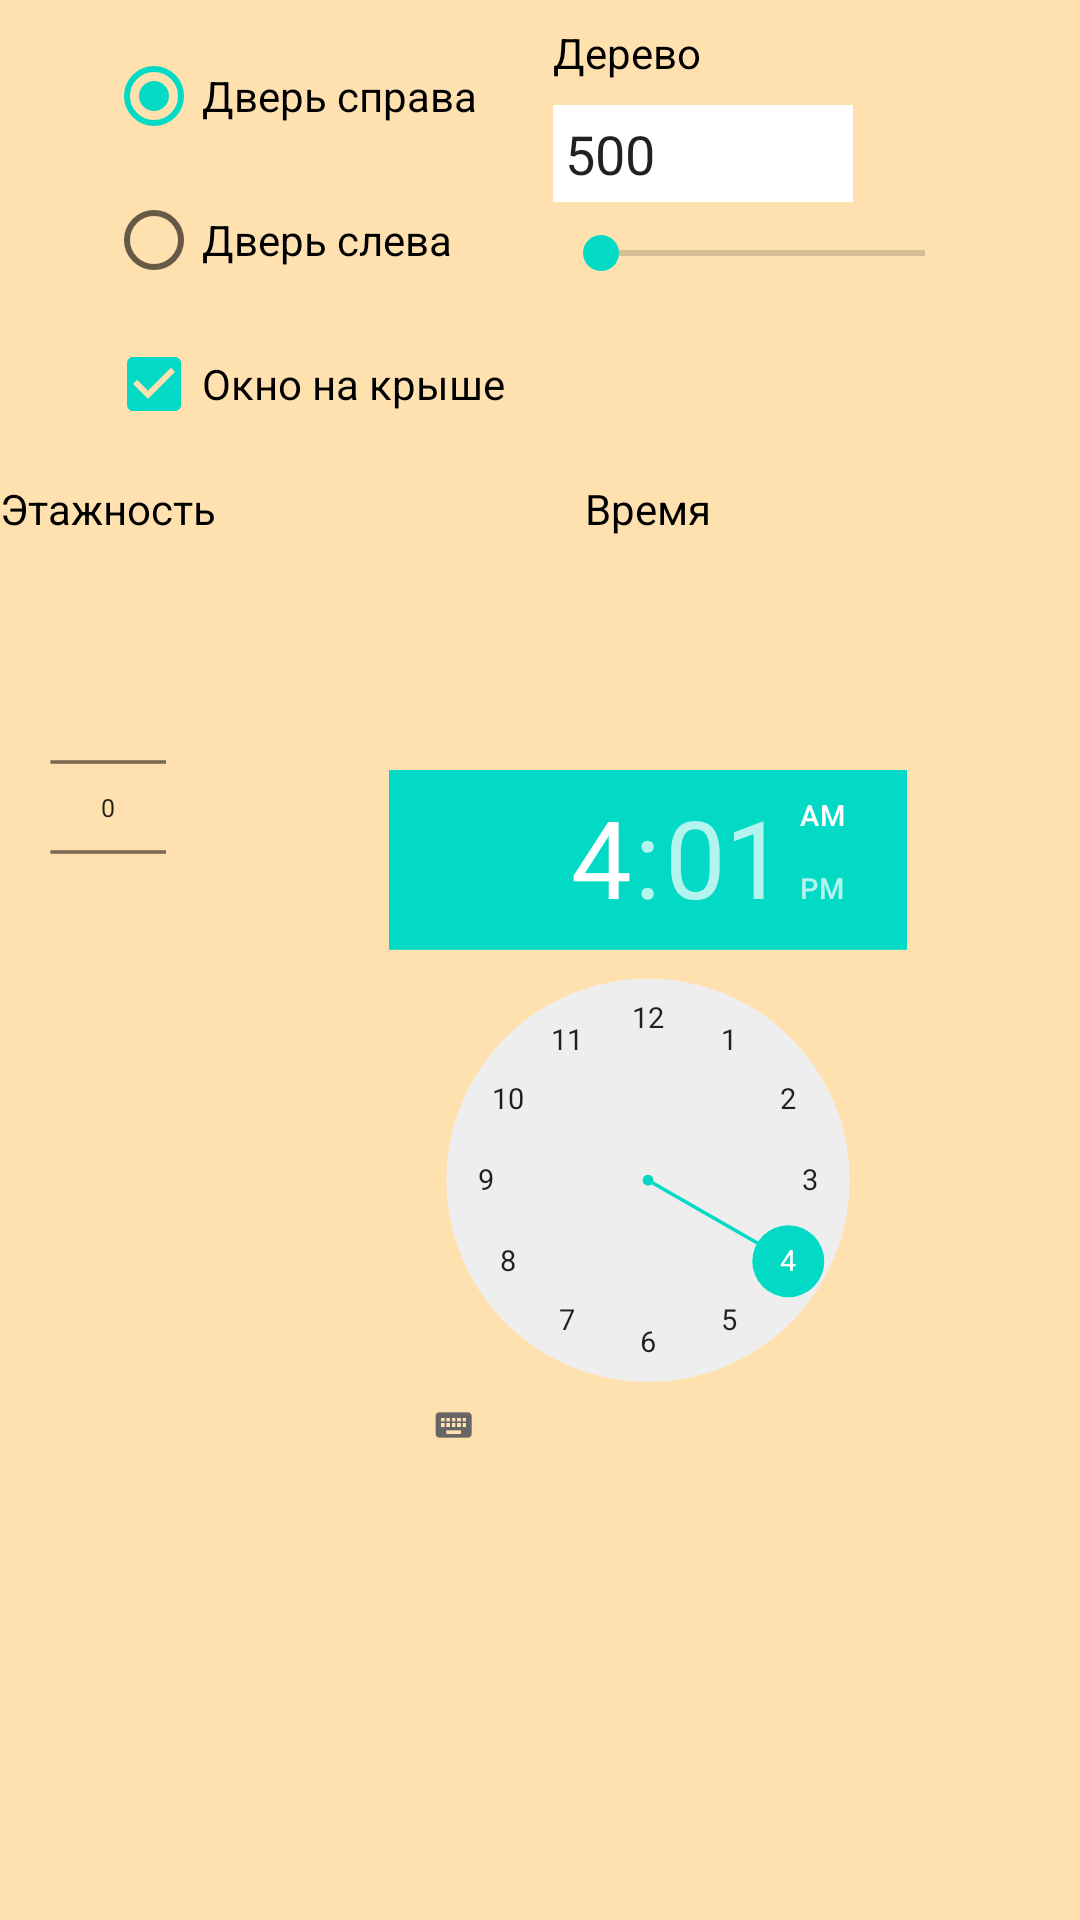

Write the Android layout XML for this screen, with the resource values it uses.
<!-- AndroidManifest.xml: application theme Theme.4ArchitectConstructor -->
<!-- res/layout/toolbox.xml -->
<?xml version="1.0" encoding="utf-8"?>
<LinearLayout xmlns:android="http://schemas.android.com/apk/res/android"
    android:layout_width="match_parent"
    android:layout_height="match_parent"
    android:background="@color/semitransparent"
    android:gravity="center_horizontal"
    android:orientation="vertical" >

    <LinearLayout
        android:layout_width="wrap_content"
        android:layout_height="wrap_content"
        android:gravity="center_horizontal"
        android:orientation="horizontal" >

        <LinearLayout
            android:layout_width="wrap_content"
            android:layout_height="wrap_content"
            android:orientation="vertical"
            android:padding="8dp" >

            <RadioGroup
                android:id="@+id/radio_group_door_orientation"
                android:layout_width="wrap_content"
                android:layout_height="wrap_content"
                android:orientation="vertical" >

                <RadioButton
                    android:id="@+id/radio_door_right"
                    android:layout_width="wrap_content"
                    android:layout_height="wrap_content"
                    android:checked="true"
                    android:text="@string/door_right"
                    android:textColor="@color/label_color"
                    android:textSize="14sp" />

                <RadioButton
                    android:id="@+id/radio_door_left"
                    android:layout_width="wrap_content"
                    android:layout_height="wrap_content"
                    android:text="@string/door_left"
                    android:textColor="@color/label_color"
                    android:textSize="14sp" />
            </RadioGroup>

            <CheckBox
                android:id="@+id/roof_window_checkbox"
                android:layout_width="wrap_content"
                android:layout_height="wrap_content"
                android:checked="true"
                android:text="@string/window_on_the_roof"
                android:textColor="@color/label_color"
                android:textSize="14sp" />
        </LinearLayout>

        <LinearLayout
            android:layout_width="wrap_content"
            android:layout_height="wrap_content"
            android:orientation="vertical"
            android:padding="8dp" >

            <TextView
                android:layout_width="wrap_content"
                android:layout_height="wrap_content"
                android:text="@string/tree"
                android:textColor="@color/label_color"
                android:textSize="14sp" />

            <EditText
                android:id="@+id/tree_size"
                android:layout_width="100dp"
                android:layout_height="wrap_content"
                android:layout_marginTop="8dp"
                android:background="@color/white"
                android:digits="0123456789"
                android:imeOptions="actionDone"
                android:inputType="number"
                android:padding="4dp"
                android:text="500" />

            <SeekBar
                android:id="@+id/tree_offset_slider"
                android:layout_width="140dp"
                android:layout_height="wrap_content"
                android:layout_marginTop="8dp" />
        </LinearLayout>
    </LinearLayout>

    <LinearLayout
        android:layout_width="wrap_content"
        android:layout_height="wrap_content"
        android:gravity="center_horizontal"
        android:orientation="horizontal" >

        <LinearLayout
            android:layout_width="wrap_content"
            android:layout_height="wrap_content"
            android:gravity="center_horizontal"
            android:orientation="vertical" >

            <TextView
                android:layout_width="wrap_content"
                android:layout_height="wrap_content"
                android:text="@string/num_stages"
                android:textColor="@color/label_color"
                android:textSize="14sp" />

            <NumberPicker
                android:id="@+id/stage_picker"
                android:layout_width="wrap_content"
                android:layout_height="wrap_content"
                android:descendantFocusability="blocksDescendants"
                android:scaleX="0.6"
                android:scaleY="0.6" />
        </LinearLayout>

        <LinearLayout
            android:layout_width="wrap_content"
            android:layout_height="wrap_content"
            android:gravity="center_horizontal"
            android:orientation="vertical" >

            <TextView
                android:layout_width="wrap_content"
                android:layout_height="wrap_content"
                android:text="@string/time"
                android:textColor="@color/label_color"
                android:textSize="14sp" />

            <TimePicker
                android:id="@+id/time_picker"
                android:layout_width="wrap_content"
                android:layout_height="wrap_content"
                android:descendantFocusability="blocksDescendants"
                
                android:scaleX="0.6"
                android:scaleY="0.6" />
        </LinearLayout>
    </LinearLayout>

</LinearLayout>
<!-- resources referenced by this layout -->
<resources>
  <color name="label_color">#000000</color>
  <color name="semitransparent">#50FFA000</color>
  <color name="white">#FFFFFFFF</color>
  <string name="door_left">Дверь слева</string>
  <string name="door_right">Дверь справа</string>
  <string name="num_stages">Этажность</string>
  <string name="time">Время</string>
  <string name="tree">Дерево</string>
  <string name="window_on_the_roof">Окно на крыше</string>
  <style name="Theme.4ArchitectConstructor" parent="Theme.MaterialComponents.DayNight.DarkActionBar">
          
          <item name="colorPrimary">@color/purple_500</item>
          <item name="colorPrimaryVariant">@color/purple_700</item>
          <item name="colorOnPrimary">@color/white</item>
          
          <item name="colorSecondary">@color/teal_200</item>
          <item name="colorSecondaryVariant">@color/teal_700</item>
          <item name="colorOnSecondary">@color/black</item>
          
          <item name="android:statusBarColor" tools:targetApi="l">?attr/colorPrimaryVariant</item>
          
      </style>
  <color name="purple_500">#FF6200EE</color>
  <color name="purple_700">#FF3700B3</color>
  <color name="teal_200">#FF03DAC5</color>
  <color name="teal_700">#FF018786</color>
  <color name="black">#FF000000</color>
</resources>
